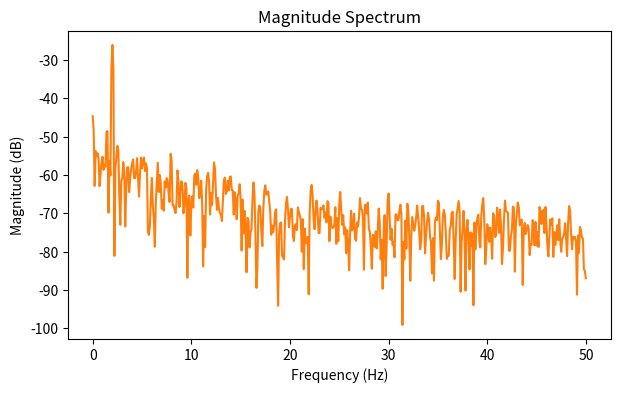

Generate this figure with matplotlib:
import matplotlib.pyplot as plt
import numpy as np

np.random.seed(0)
dt = 0.01 # sampling interval
Fs = 1 / dt # sampling frequency
t = np.arange(0, 10, dt) # time vector
# generate noise:
nse = np.random.randn(len(t))
r = np.exp(-t / 0.05)
cnse = np.convolve(nse, r) * dt
cnse = cnse[:len(t)]
s = 0.1 * np.sin(4 * np.pi * t) + cnse # the signal

plt.figure(figsize=(7, 4))
plt.magnitude_spectrum(s, Fs=Fs, scale="dB", color="C1")
plt.xlabel("Frequency (Hz)")
plt.ylabel("Magnitude (dB)")
plt.title("Magnitude Spectrum")
plt.savefig("test.png")
# plt.show()
